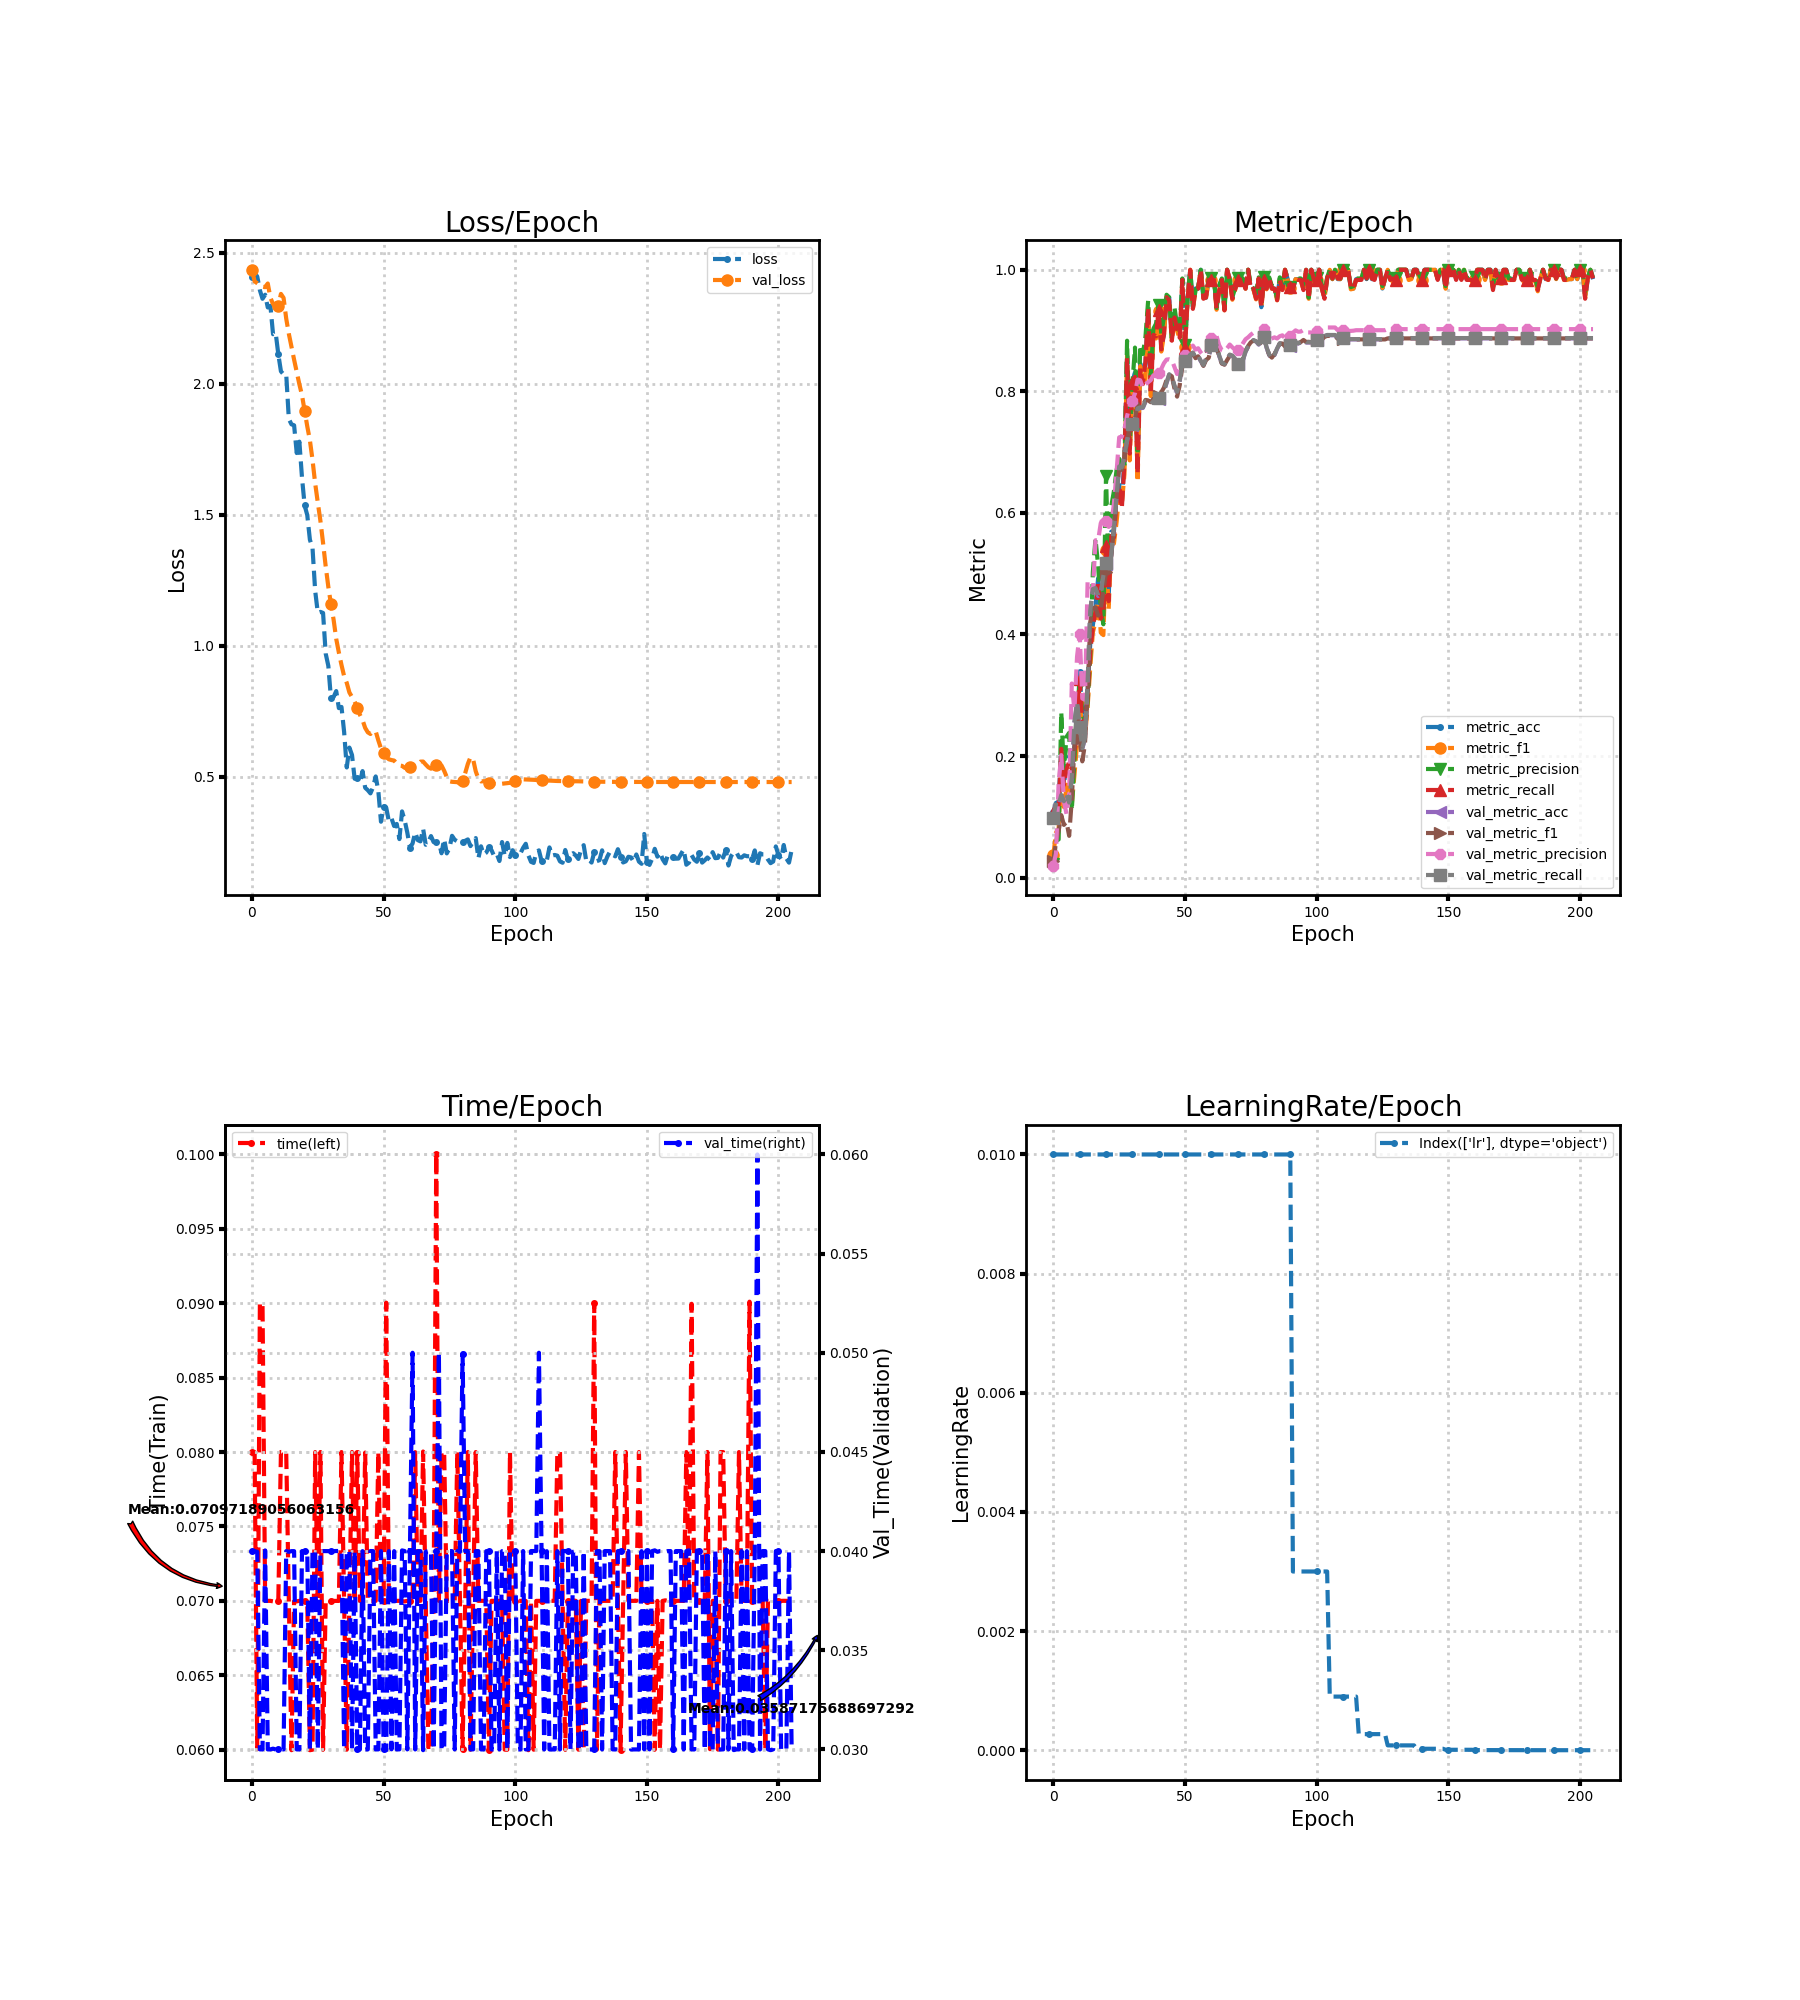

The table this chart was drawn from, first rows:
loss, metric_acc, metric_f1, metric_precision, metric_recall, time, lr, val_loss, val_metric_acc, val_metric_f1, val_metric_precision, val_metric_recall, val_time
2.409, 0.1077, 0.03743, 0.02294, 0.1071, 0.08, 0.01, 2.435, 0.09744, 0.02685, 0.01991, 0.09828, 0.04
2.423, 0.1231, 0.07431, 0.06043, 0.119, 0.07999, 0.01, 2.391, 0.1231, 0.05845, 0.0397, 0.1235, 0.04
2.409, 0.1231, 0.07931, 0.06278, 0.119, 0.06004, 0.01, 2.384, 0.1197, 0.07687, 0.1556, 0.1203, 0.03996
2.357, 0.2154, 0.1956, 0.2722, 0.2119, 0.09, 0.01, 2.376, 0.135, 0.1028, 0.2016, 0.136, 0.03
2.324, 0.1538, 0.1161, 0.177, 0.1524, 0.09, 0.01, 2.371, 0.1248, 0.08677, 0.1259, 0.1257, 0.03
2.34, 0.1846, 0.1478, 0.2315, 0.1786, 0.07, 0.01, 2.369, 0.1368, 0.09164, 0.1046, 0.1374, 0.04003
2.291, 0.2, 0.1611, 0.2382, 0.1905, 0.07, 0.01, 2.383, 0.1231, 0.06876, 0.1372, 0.1235, 0.03
2.297, 0.1846, 0.12, 0.1109, 0.1786, 0.07, 0.01, 2.328, 0.1641, 0.1286, 0.3194, 0.1649, 0.03
2.189, 0.2154, 0.1684, 0.1934, 0.2048, 0.06997, 0.01, 2.304, 0.2547, 0.2182, 0.2754, 0.2558, 0.03004
2.194, 0.2462, 0.2199, 0.287, 0.2429, 0.07, 0.01, 2.29, 0.2872, 0.2701, 0.3638, 0.2885, 0.03
2.113, 0.3385, 0.294, 0.3183, 0.3262, 0.07, 0.01, 2.297, 0.2462, 0.2274, 0.401, 0.2473, 0.03
2.047, 0.2615, 0.235, 0.272, 0.2524, 0.08, 0.01, 2.343, 0.212, 0.1913, 0.2947, 0.213, 0.03
2.036, 0.2615, 0.2296, 0.2527, 0.2524, 0.08, 0.01, 2.328, 0.2291, 0.2197, 0.2926, 0.2301, 0.03
2.037, 0.3077, 0.2804, 0.2875, 0.2976, 0.08001, 0.01, 2.249, 0.3197, 0.3014, 0.486, 0.3214, 0.04
1.866, 0.3846, 0.3449, 0.3621, 0.3714, 0.07004, 0.01, 2.191, 0.4376, 0.4202, 0.4854, 0.4391, 0.03996
1.845, 0.4154, 0.4036, 0.5026, 0.4119, 0.05996, 0.01, 2.141, 0.4735, 0.4421, 0.4694, 0.4748, 0.04
1.841, 0.4462, 0.4206, 0.5574, 0.4381, 0.06997, 0.01, 2.092, 0.4752, 0.4449, 0.555, 0.4764, 0.04
1.736, 0.4923, 0.4723, 0.5138, 0.4881, 0.06997, 0.01, 2.044, 0.4632, 0.4311, 0.5545, 0.4645, 0.03
1.779, 0.4308, 0.4032, 0.4423, 0.4262, 0.07, 0.01, 1.998, 0.4667, 0.4419, 0.583, 0.4681, 0.03
1.642, 0.4462, 0.399, 0.4168, 0.4333, 0.07, 0.01, 1.956, 0.4957, 0.4722, 0.5932, 0.4971, 0.04
1.536, 0.5538, 0.5384, 0.6615, 0.5452, 0.07, 0.01, 1.897, 0.5162, 0.5022, 0.586, 0.5175, 0.04
1.499, 0.4615, 0.4405, 0.4987, 0.4548, 0.06996, 0.01, 1.837, 0.5077, 0.5062, 0.5769, 0.5086, 0.04003
1.405, 0.5692, 0.5537, 0.6113, 0.5619, 0.05996, 0.01, 1.784, 0.5299, 0.5286, 0.5822, 0.5309, 0.02997
1.373, 0.5692, 0.5494, 0.6357, 0.5595, 0.06, 0.01, 1.709, 0.5744, 0.575, 0.6151, 0.5752, 0.04
1.21, 0.6308, 0.5843, 0.67, 0.619, 0.08, 0.01, 1.62, 0.6274, 0.6259, 0.6672, 0.6284, 0.04004
1.126, 0.6462, 0.6284, 0.6892, 0.6452, 0.07, 0.01, 1.547, 0.6752, 0.6729, 0.7243, 0.6765, 0.03
1.129, 0.6154, 0.6137, 0.6689, 0.6071, 0.08, 0.01, 1.476, 0.6735, 0.6708, 0.7254, 0.6748, 0.04
1.125, 0.6923, 0.6638, 0.6752, 0.681, 0.06, 0.01, 1.392, 0.694, 0.6893, 0.7379, 0.6953, 0.04
0.9703, 0.8615, 0.8584, 0.8833, 0.8548, 0.07, 0.01, 1.303, 0.7179, 0.7169, 0.7595, 0.7192, 0.04
0.9235, 0.7077, 0.6864, 0.7078, 0.6976, 0.07, 0.01, 1.225, 0.7419, 0.7434, 0.7764, 0.743, 0.04
0.7989, 0.8154, 0.8041, 0.8106, 0.8143, 0.07, 0.01, 1.159, 0.7453, 0.7482, 0.7847, 0.7464, 0.04
0.8044, 0.8308, 0.8234, 0.872, 0.8238, 0.07, 0.01, 1.1, 0.7504, 0.7559, 0.7967, 0.7516, 0.04
0.8272, 0.6769, 0.6507, 0.6952, 0.6643, 0.07, 0.01, 1.026, 0.7709, 0.7782, 0.8194, 0.7719, 0.04
0.7621, 0.8462, 0.8416, 0.8762, 0.8381, 0.07, 0.01, 0.9744, 0.7726, 0.7805, 0.8182, 0.7736, 0.04
0.7667, 0.8154, 0.8126, 0.8615, 0.8119, 0.08, 0.01, 0.9268, 0.7726, 0.7768, 0.8057, 0.7736, 0.04003
0.6713, 0.8462, 0.8203, 0.8903, 0.85, 0.06997, 0.01, 0.8842, 0.7829, 0.786, 0.812, 0.7837, 0.03
0.5357, 0.9385, 0.9367, 0.9492, 0.9381, 0.06, 0.01, 0.8585, 0.7829, 0.7851, 0.8151, 0.7837, 0.04
0.6116, 0.8, 0.7922, 0.825, 0.7952, 0.07, 0.01, 0.822, 0.7778, 0.7822, 0.8185, 0.7786, 0.04
0.5831, 0.8923, 0.8885, 0.903, 0.8929, 0.08, 0.01, 0.8043, 0.7829, 0.788, 0.8265, 0.7839, 0.03
0.4926, 0.8923, 0.887, 0.9113, 0.8905, 0.07, 0.01, 0.7866, 0.7863, 0.7905, 0.8247, 0.7873, 0.04
0.4956, 0.9385, 0.9322, 0.9423, 0.9333, 0.07997, 0.01, 0.7641, 0.788, 0.792, 0.8306, 0.789, 0.03
0.48, 0.8769, 0.8655, 0.8944, 0.869, 0.07, 0.01, 0.7368, 0.7932, 0.7985, 0.837, 0.794, 0.03
0.5217, 0.8923, 0.8916, 0.9225, 0.8929, 0.07, 0.01, 0.7165, 0.8, 0.8061, 0.8463, 0.8009, 0.04
0.4582, 0.9538, 0.9535, 0.9589, 0.9548, 0.07997, 0.01, 0.6866, 0.8137, 0.8188, 0.8523, 0.8145, 0.03
0.4489, 0.9538, 0.9498, 0.9548, 0.95, 0.07, 0.01, 0.6698, 0.8274, 0.8272, 0.8527, 0.8281, 0.03
0.4368, 0.8923, 0.8814, 0.8875, 0.8833, 0.07, 0.01, 0.6634, 0.8239, 0.8248, 0.8516, 0.8248, 0.04
0.4607, 0.9231, 0.9225, 0.9385, 0.9214, 0.07, 0.01, 0.6738, 0.8085, 0.8048, 0.8401, 0.8096, 0.04
0.5013, 0.9077, 0.9, 0.9082, 0.9024, 0.07, 0.01, 0.6736, 0.7983, 0.7913, 0.8285, 0.7994, 0.03
0.4455, 0.8923, 0.8857, 0.8992, 0.8881, 0.08, 0.01, 0.6389, 0.8171, 0.8101, 0.8375, 0.8181, 0.03
0.3286, 0.9846, 0.9832, 0.9857, 0.9833, 0.07, 0.01, 0.6085, 0.8444, 0.8413, 0.8588, 0.8451, 0.04
0.3863, 0.8769, 0.8723, 0.8756, 0.8714, 0.07, 0.01, 0.5906, 0.8496, 0.8469, 0.8599, 0.8502, 0.03
0.3821, 0.9538, 0.9507, 0.955, 0.9524, 0.09004, 0.01, 0.5758, 0.853, 0.8503, 0.8613, 0.8536, 0.02996
0.3301, 1.0, 1.0, 1.0, 1.0, 0.07, 0.01, 0.5669, 0.8598, 0.8577, 0.8672, 0.8605, 0.04
0.3417, 0.9385, 0.9355, 0.9399, 0.9357, 0.07, 0.01, 0.5639, 0.8632, 0.8629, 0.8753, 0.8639, 0.03
0.3121, 0.9692, 0.9667, 0.9667, 0.9667, 0.07, 0.01, 0.562, 0.8547, 0.8546, 0.8687, 0.8554, 0.04
0.32, 0.9692, 0.9678, 0.9714, 0.969, 0.07, 0.01, 0.5506, 0.8581, 0.8577, 0.8709, 0.8588, 0.03
0.2623, 1.0, 1.0, 1.0, 1.0, 0.07, 0.01, 0.5433, 0.8496, 0.8493, 0.8639, 0.8503, 0.03
0.3679, 0.9538, 0.9533, 0.9565, 0.9524, 0.06997, 0.01, 0.5416, 0.8427, 0.8419, 0.8589, 0.8434, 0.04003
0.3342, 0.9538, 0.9546, 0.9571, 0.9548, 0.06997, 0.01, 0.5345, 0.853, 0.8515, 0.8654, 0.8537, 0.04
0.2872, 0.9846, 0.9832, 0.9857, 0.9833, 0.07, 0.01, 0.5315, 0.8564, 0.8551, 0.87, 0.8571, 0.03
... 146 more rows
